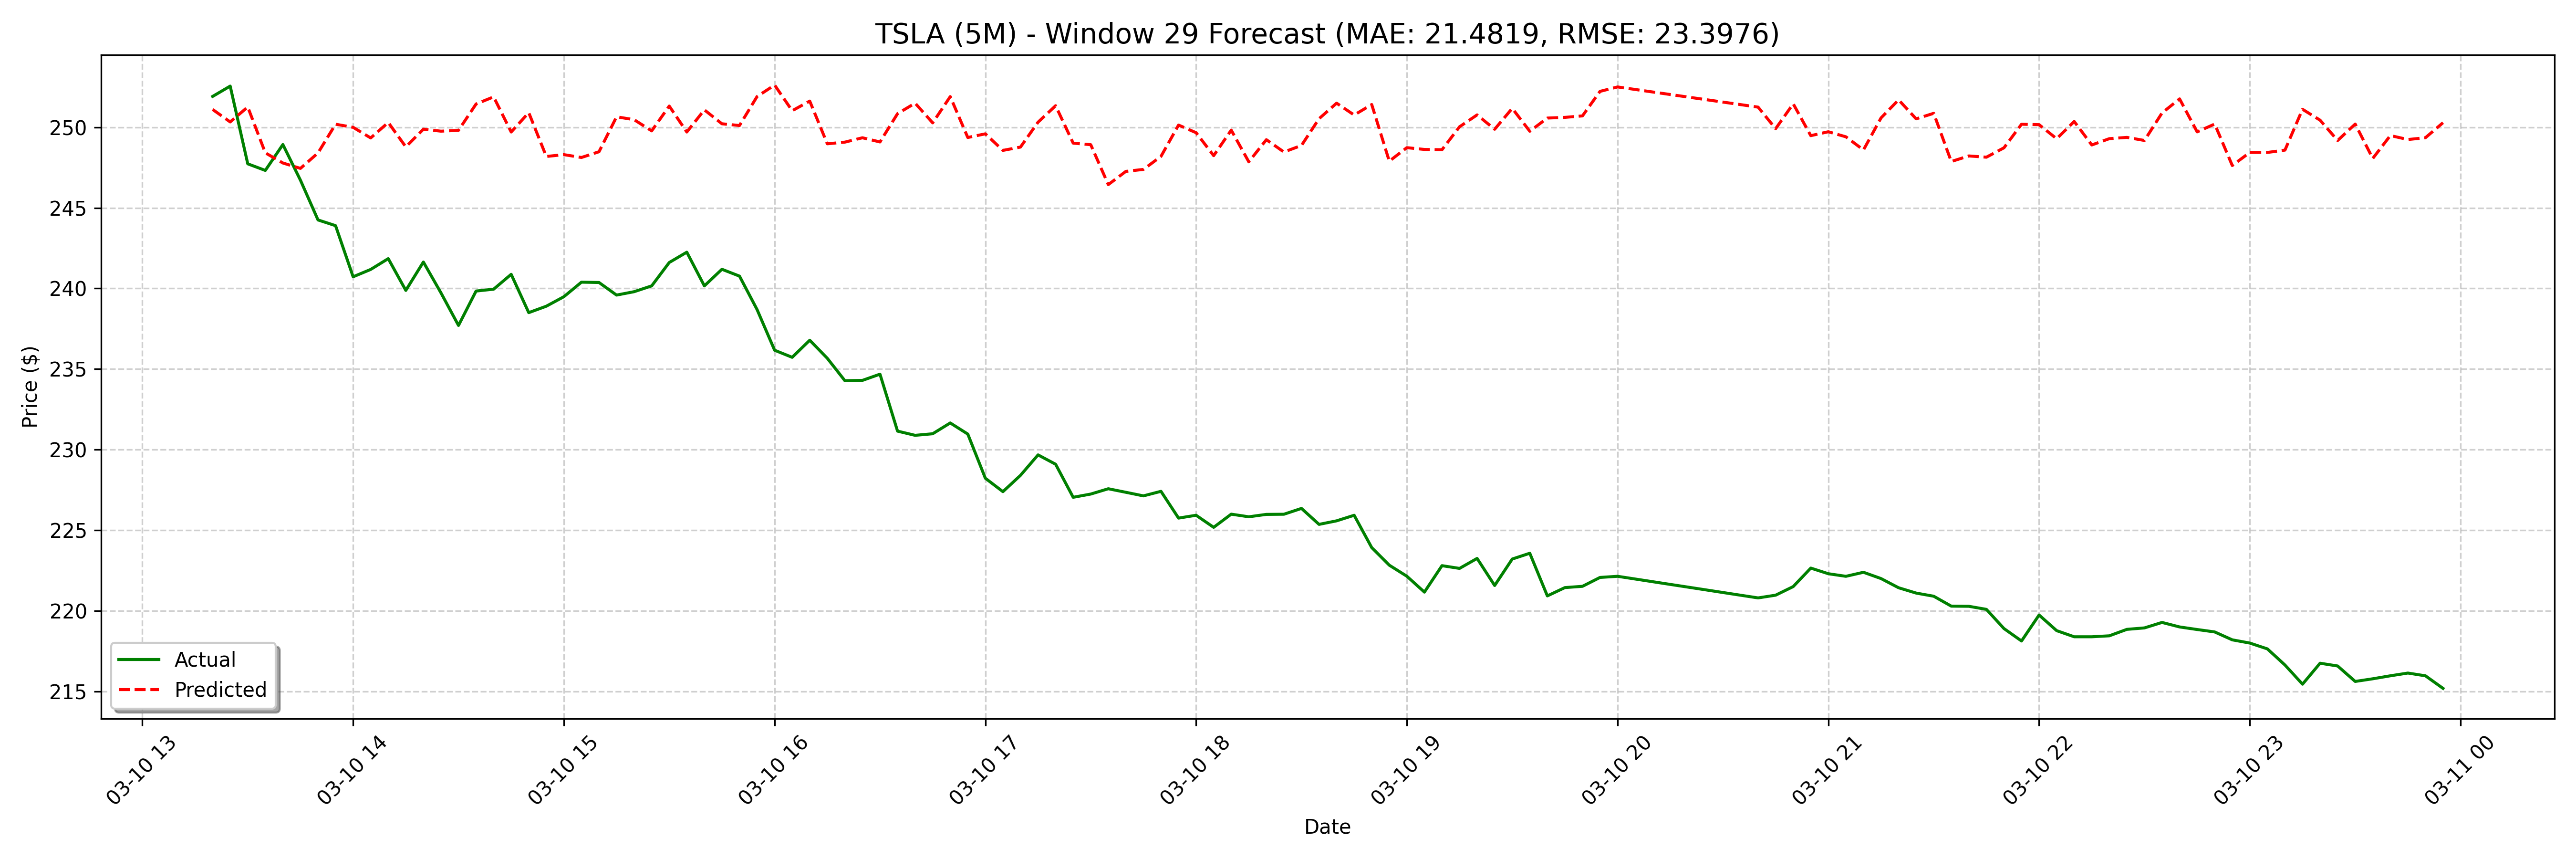

Data behind this chart, as committed beside it:
date, actual, forecast
2025-03-10 13:20:00, 251.9, 251.1
2025-03-10 13:25:00, 252.6, 250.3
2025-03-10 13:30:00, 247.7, 251.3
2025-03-10 13:35:00, 247.3, 248.4
2025-03-10 13:40:00, 248.9, 247.8
2025-03-10 13:45:00, 246.7, 247.4
2025-03-10 13:50:00, 244.2, 248.4
2025-03-10 13:55:00, 243.9, 250.2
2025-03-10 14:00:00, 240.7, 250
2025-03-10 14:05:00, 241.2, 249.3
2025-03-10 14:10:00, 241.9, 250.3
2025-03-10 14:15:00, 239.9, 248.8
2025-03-10 14:20:00, 241.6, 249.9
2025-03-10 14:25:00, 239.7, 249.8
2025-03-10 14:30:00, 237.7, 249.8
2025-03-10 14:35:00, 239.8, 251.4
2025-03-10 14:40:00, 240, 251.9
2025-03-10 14:45:00, 240.9, 249.7
2025-03-10 14:50:00, 238.5, 250.9
2025-03-10 14:55:00, 238.9, 248.2
2025-03-10 15:00:00, 239.5, 248.3
2025-03-10 15:05:00, 240.4, 248.1
2025-03-10 15:10:00, 240.4, 248.5
2025-03-10 15:15:00, 239.6, 250.6
2025-03-10 15:20:00, 239.8, 250.5
2025-03-10 15:25:00, 240.2, 249.8
2025-03-10 15:30:00, 241.6, 251.3
2025-03-10 15:35:00, 242.2, 249.7
2025-03-10 15:40:00, 240.2, 251.1
2025-03-10 15:45:00, 241.2, 250.2
2025-03-10 15:50:00, 240.8, 250.1
2025-03-10 15:55:00, 238.7, 251.9
2025-03-10 16:00:00, 236.2, 252.6
2025-03-10 16:05:00, 235.7, 251
2025-03-10 16:10:00, 236.8, 251.6
2025-03-10 16:15:00, 235.7, 249
2025-03-10 16:20:00, 234.3, 249.1
2025-03-10 16:25:00, 234.3, 249.3
2025-03-10 16:30:00, 234.7, 249.1
2025-03-10 16:35:00, 231.2, 250.8
2025-03-10 16:40:00, 230.9, 251.5
2025-03-10 16:45:00, 231, 250.3
2025-03-10 16:50:00, 231.7, 251.9
2025-03-10 16:55:00, 231, 249.4
2025-03-10 17:00:00, 228.2, 249.6
2025-03-10 17:05:00, 227.4, 248.6
2025-03-10 17:10:00, 228.4, 248.8
2025-03-10 17:15:00, 229.7, 250.3
2025-03-10 17:20:00, 229.1, 251.3
2025-03-10 17:25:00, 227.1, 249
2025-03-10 17:30:00, 227.2, 248.9
2025-03-10 17:35:00, 227.6, 246.4
2025-03-10 17:40:00, 227.4, 247.3
2025-03-10 17:45:00, 227.1, 247.4
2025-03-10 17:50:00, 227.4, 248.2
2025-03-10 17:55:00, 225.8, 250.1
2025-03-10 18:00:00, 225.9, 249.7
2025-03-10 18:05:00, 225.2, 248.2
2025-03-10 18:10:00, 226, 249.8
2025-03-10 18:15:00, 225.8, 247.9
... 68 more rows
